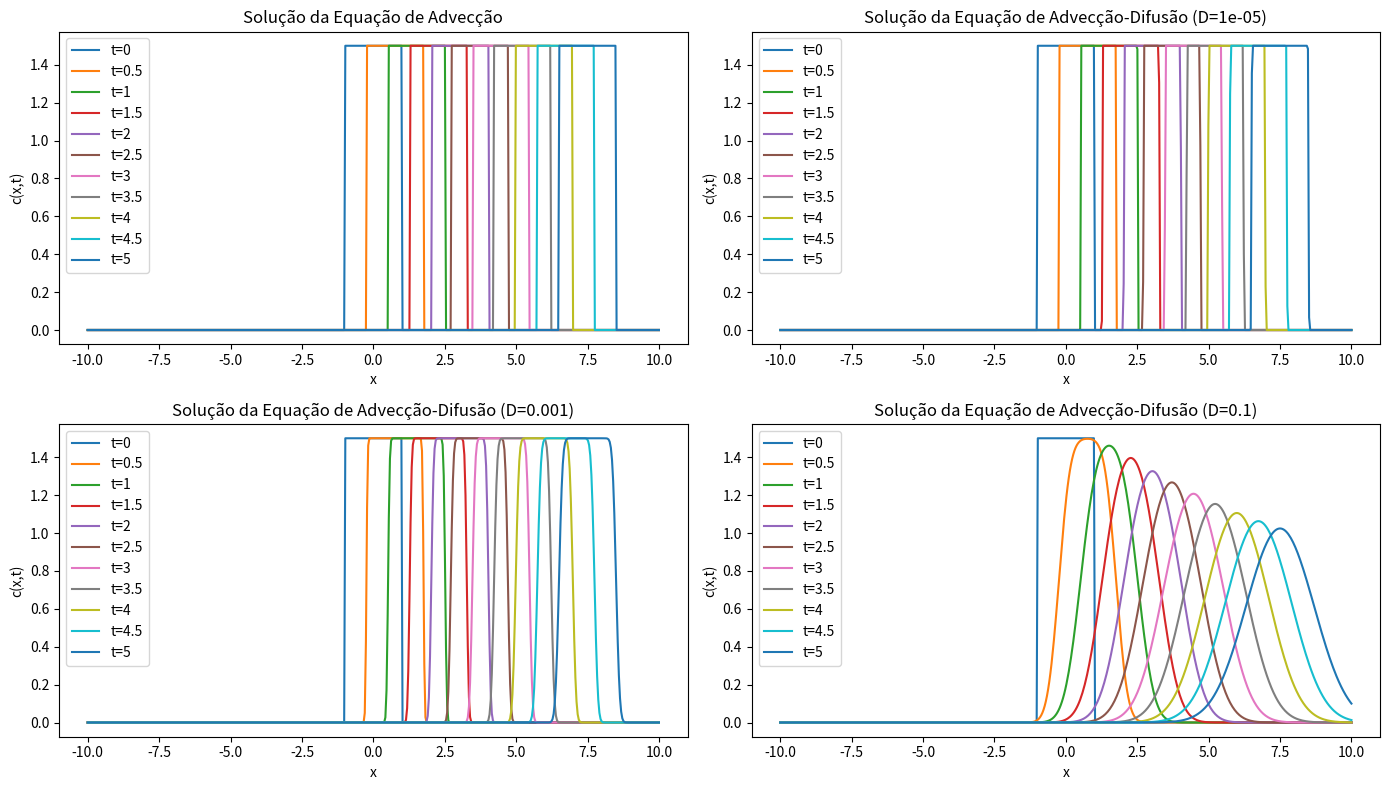

The script that saved this image:
import numpy as np
import matplotlib.pyplot as plt
from scipy.special import erf
import pandas as pd

# Definindo os parâmetros do problema
L = 1.0
u_bar = 1.5
c0 = 1.5
t_values = np.linspace(0, 5, 100)  # Intervalo de tempo de 0 a 5 (100 pontos)
x_values = np.linspace(-10, 10, 500)  # Domínio espacial suficientemente grande

# Função para a solução da equação de advecção (Eq. 1)
def advection_solution(x, t):
    return np.where((x >= -L + u_bar * t) & (x <= L + u_bar * t), c0, 0)

# Função para a solução da equação de advecção-difusão (Eq. 9)
def advection_diffusion_solution(x, t, D):
    if t == 0:
        return np.where((x >= -L) & (x <= L), c0, 0)
    else:
        term1 = erf((L + (x - u_bar * t)) / np.sqrt(4 * D * t))
        term2 = erf((L - (x - u_bar * t)) / np.sqrt(4 * D * t))
        return 0.5 * c0 * (term1 + term2)

# Coeficientes de difusão
D_values = [1e-5, 1e-3, 1e-1]

# Seleção de tempos para análise detalhada
t_samples = [0, 0.5, 1, 1.5, 2, 2.5, 3, 3.5, 4, 4.5, 5]

# Seleção de valores de x mais relevantes para a tabela, próximos à região de interesse
# Aqui, escolhi pontos onde a frente de onda se desloca mais
x_sample_indices = [125, 200, 300, 375]  # Ajuste para capturar mais detalhes próximos à frente de onda

# Cálculo das soluções para diferentes instantes de tempo e difusões
solutions_adv = np.array([[advection_solution(x, t) for x in x_values] for t in t_values])
solutions_adv_diff = np.array([[[advection_diffusion_solution(x, t, D) for x in x_values] for t in t_values] for D in D_values])

# Criando DataFrames para armazenar os resultados
results_adv_df = pd.DataFrame()
results_adv_diff_df = pd.DataFrame()

# Adicionando os valores de x aos DataFrames
results_adv_df['x'] = x_values[x_sample_indices]
results_adv_diff_df['x'] = x_values[x_sample_indices]

# Mapeamento de tempos amostrados para os índices em t_values
t_indices = [np.argmin(np.abs(t_values - t)) for t in t_samples]

# Adicionando as soluções da equação de advecção ao DataFrame
for i, t_index in enumerate(t_indices):
    results_adv_df[f't={t_samples[i]}'] = np.round(solutions_adv[t_index, x_sample_indices], decimals=4)

# Adicionando as soluções da equação de advecção-difusão ao DataFrame
for idx, D in enumerate(D_values):
    for i, t_index in enumerate(t_indices):
        results_adv_diff_df[f'D={D} t={t_samples[i]}'] = np.round(solutions_adv_diff[idx][t_index, x_sample_indices], decimals=4)

# Salvando os resultados em arquivos CSV
results_adv_df.to_csv("resultados_adveccao.csv", index=False)
results_adv_diff_df.to_csv("resultados_adveccao_difusao.csv", index=False)

# Plotando os resultados e salvando os gráficos
plt.figure(figsize=(14, 8))

# Plotando a solução da equação de advecção para diferentes tempos
plt.subplot(2, 2, 1)
for i, t_index in enumerate(t_indices):
    plt.plot(x_values, solutions_adv[t_index], label=f't={t_samples[i]}')
plt.title('Solução da Equação de Advecção')
plt.xlabel('x')
plt.ylabel('c(x,t)')
plt.legend()
plt.savefig("grafico_adveccao.png")

# Plotando as soluções da equação de advecção-difusão para diferentes coeficientes de difusão
for idx, D in enumerate(D_values):
    plt.subplot(2, 2, idx + 2)
    for i, t_index in enumerate(t_indices):
        plt.plot(x_values, solutions_adv_diff[idx][t_index], label=f't={t_samples[i]}')
    plt.title(f'Solução da Equação de Advecção-Difusão (D={D})')
    plt.xlabel('x')
    plt.ylabel('c(x,t)')
    plt.legend()
    plt.savefig(f"grafico_adveccao_difusao_D={D}.png")

plt.tight_layout()
plt.show()
